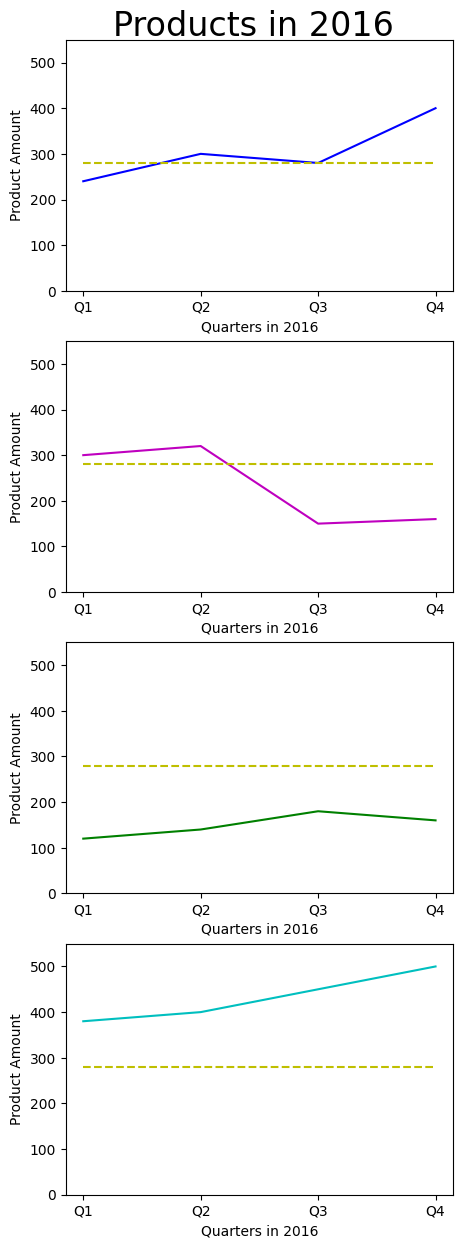
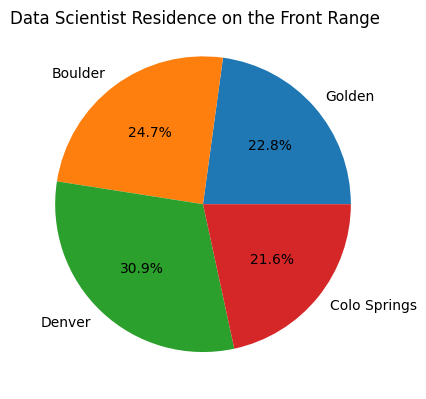
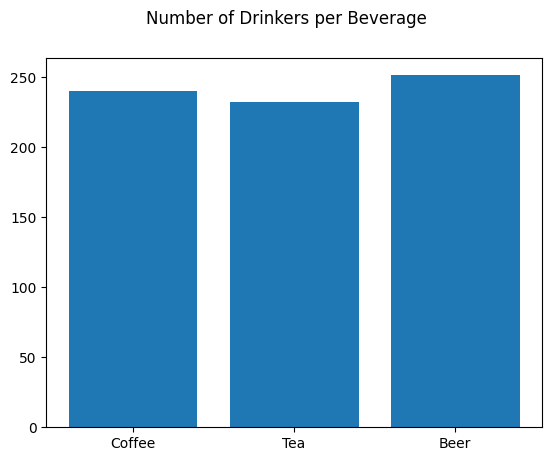
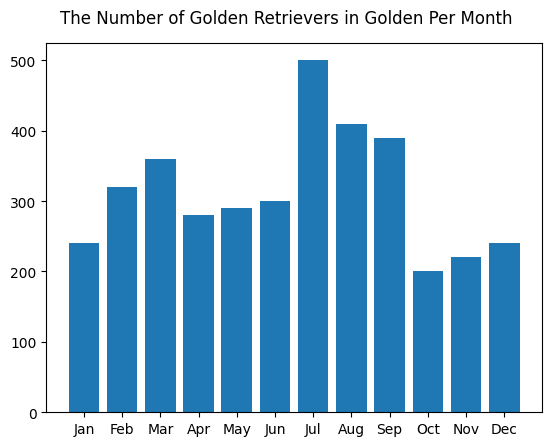

Here is the Python script that generated these plots, in order:
## Imports
import matplotlib.pyplot as plt
import matplotlib.mlab as mlab
import numpy as np
import pandas as pd
%matplotlib inline
%config InlineBackend.figure_format = 'retina'

# Bad line chart data & names
badLineNames = ["2016 Q1", "2016 Q2", "2016 Q3", "2016 Q4"]
badLineProduct1 = [240, 300, 280, 400]
badLineProduct2 = [300, 320, 150, 160]
badLineProduct3 = [120, 140, 180, 160]
badLineProduct4 = [380, 400, 450, 500]

## Apply your chosen style here
plt.style.use('default')

fig, axs = plt.subplots(4, 1, figsize=(5, 15))

badLineProducts = np.array([badLineProduct1, badLineProduct2, badLineProduct3, badLineProduct4])
colors = ['b', 'm', 'g', 'c']
goodLineNames = ["Q1", "Q2", "Q3", "Q4"]


# Step 2
mean_of_means = np.mean(badLineProducts.mean(axis=1))
meanList = np.array([mean_of_means, mean_of_means, mean_of_means, mean_of_means])

# Steps 1, 3, 4
yLabels = 'Product Amount'
xLabels = 'Quarters in 2016'
for ax, dataset, color in zip(axs, badLineProducts, colors):
    ax.plot(goodLineNames, dataset, color) # Step 4.1
    ax.plot(meanList, 'y--')
    ax.set_ylabel(yLabels) # Step 4
    ax.set_xlabel(xLabels) # Step 4
    ax.set_ylim(bottom=0, top=550) # Step 4.2

# Step 5
fig.suptitle('Products in 2016', y=.9, fontsize=24)

plt.show()

badPieNames = ["Golden", "Boulder", "Denver", "Colo Springs"]
badPieValues = [0.37, 0.4, 0.5, 0.35]

# Plot a better chart using this data
fig, ax = plt.subplots()
ax.pie(badPieValues, labels=badPieNames, autopct='%1.1f%%')
fig.suptitle('Data Scientist Residence on the Front Range', y=.9)

plt.show()

badBarNames = ["Coffee", "Tea", "Beer"]
badBarValues = [240, 232, 251]

# Plot a better chart using this data
fig, ax = plt.subplots()
ax.bar(badBarNames, badBarValues)
fig.suptitle('Number of Drinkers per Beverage')

plt.show()

badBar2Names = ["Jan", "Feb", "Mar", "Apr", "May", "Jun", "Jul", "Aug", "Sep", "Oct", "Nov", "Dec"]
badBar2Values = [240, 320, 360, 280, 290, 300, 500, 410, 390, 200, 220, 240]

# Plot a better chart using this data
fig, ax = plt.subplots()
ax.bar(badBar2Names, badBar2Values)
fig.suptitle('The Number of Golden Retrievers in Golden Per Month', y=.95)

plt.show()